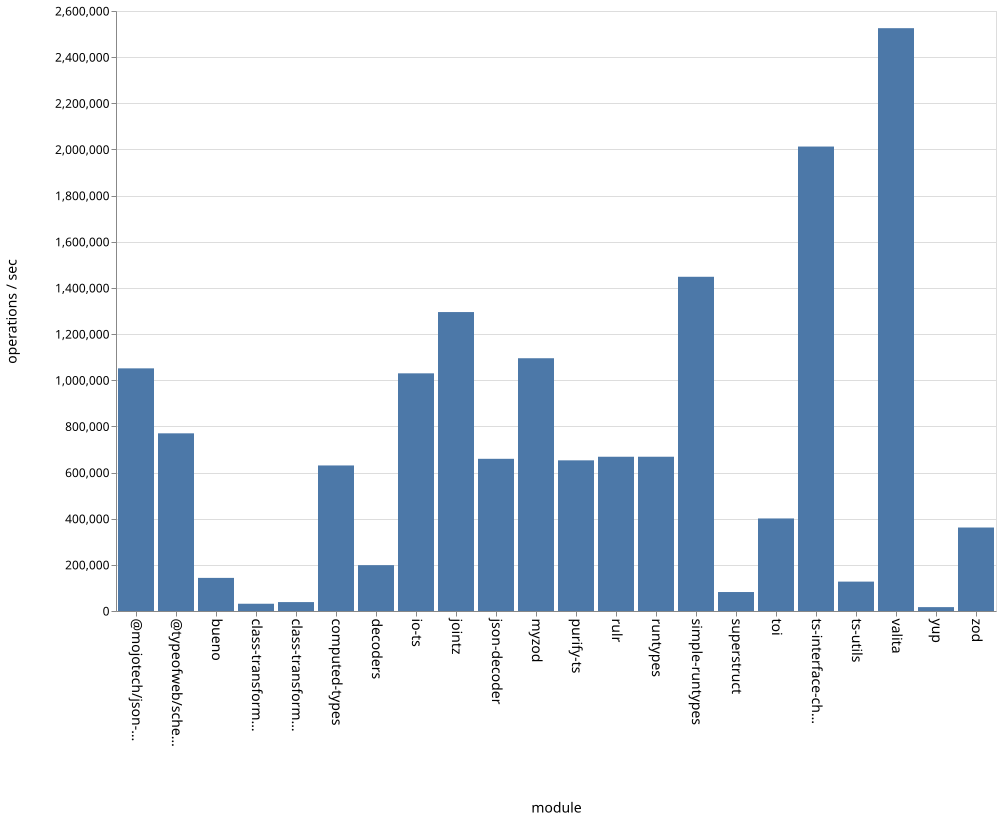

The file beside this chart, header and first rows:
name, ops
bueno, 143473
class-transformer-validator-async, 31464
class-transformer-validator-sync, 38640
computed-types, 630683
decoders, 198670
io-ts, 1029872
jointz, 1295407
json-decoder, 659486
@mojotech/json-type-validation, 1051457
myzod, 1095308
purify-ts, 652883
rulr, 668445
runtypes, 668508
simple-runtypes, 1448303
superstruct, 82220
toi, 401027
ts-interface-checker, 2012650
ts-utils, 127351
@typeofweb/schema, 769899
valita, 2525540
yup, 16813
zod, 361775
